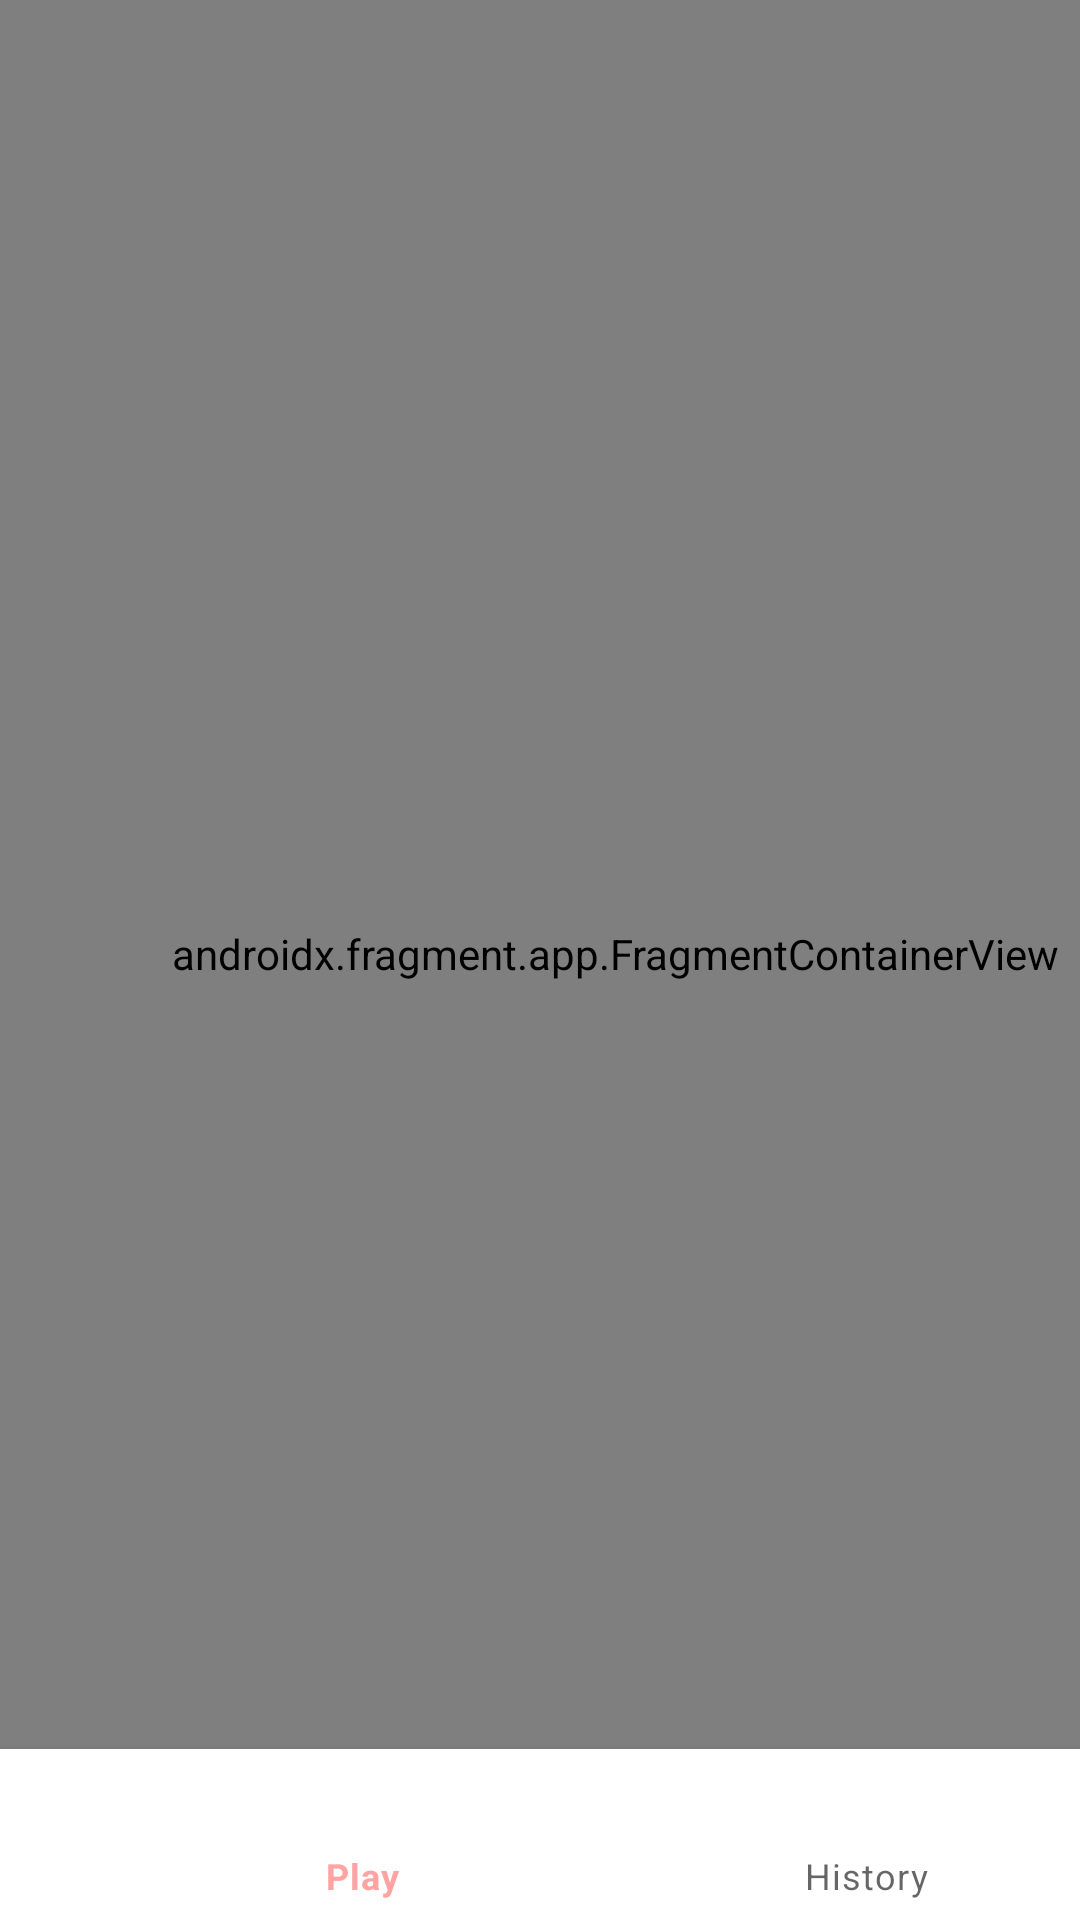

Write the Android layout XML for this screen, with the resource values it uses.
<!-- AndroidManifest.xml: application theme Theme.Quizzzzi -->
<!-- res/layout/activity_quiz_menu.xml -->
<?xml version="1.0" encoding="utf-8"?>
<androidx.constraintlayout.widget.ConstraintLayout xmlns:android="http://schemas.android.com/apk/res/android"
    xmlns:app="http://schemas.android.com/apk/res-auto"
    xmlns:tools="http://schemas.android.com/tools"
    android:layout_width="match_parent"
    android:layout_height="match_parent"
    android:id="@+id/container"
    tools:context=".QuizMenu">

    <androidx.fragment.app.FragmentContainerView
        android:id="@+id/nav_host_fragment"
        android:name="androidx.navigation.fragment.NavHostFragment"
        android:layout_width="410dp"
        android:layout_height="636dp"
        app:defaultNavHost="true"
        app:layout_constraintBaseline_toTopOf="@id/bottom_nav"
        app:layout_constraintBottom_toTopOf="@+id/bottom_nav"
        app:layout_constraintEnd_toEndOf="parent"
        app:layout_constraintHorizontal_bias="0.0"
        app:layout_constraintStart_toStartOf="parent"
        app:layout_constraintTop_toTopOf="parent"
        app:layout_constraintVertical_bias="1.0"
        app:navGraph="@navigation/nav_graph" />

    <com.google.android.material.bottomnavigation.BottomNavigationView
        android:id="@+id/bottom_nav"
        android:layout_width="410dp"
        android:layout_height="57dp"
        app:layout_constraintBottom_toBottomOf="parent"
        app:layout_constraintEnd_toEndOf="parent"
        app:layout_constraintHorizontal_bias="0.0"
        app:layout_constraintStart_toStartOf="parent"
        app:menu="@menu/menu" />

</androidx.constraintlayout.widget.ConstraintLayout>
<!-- resources referenced by this layout -->
<resources>
  <style name="Theme.Quizzzzi" parent="Theme.MaterialComponents.DayNight.DarkActionBar">
          
          <item name="colorPrimary">#ffa4a2</item>
          <item name="colorPrimaryVariant">#e57373</item>
          <item name="colorOnPrimary">@color/white</item>
          
          <item name="colorSecondary">@color/teal_200</item>
          <item name="colorSecondaryVariant">@color/teal_700</item>
          <item name="colorOnSecondary">@color/black</item>
          
          <item name="android:statusBarColor">?attr/colorPrimaryVariant</item>
          
      </style>
  <!-- not gathered from this repository: default colours our renderer supplied (Android Studio template values) -->
  <color name="teal_200">#FF03DAC5</color>
  <color name="teal_700">#FF018786</color>
  <color name="black">#FF000000</color>
  <color name="white">#FFFFFFFF</color>
</resources>
